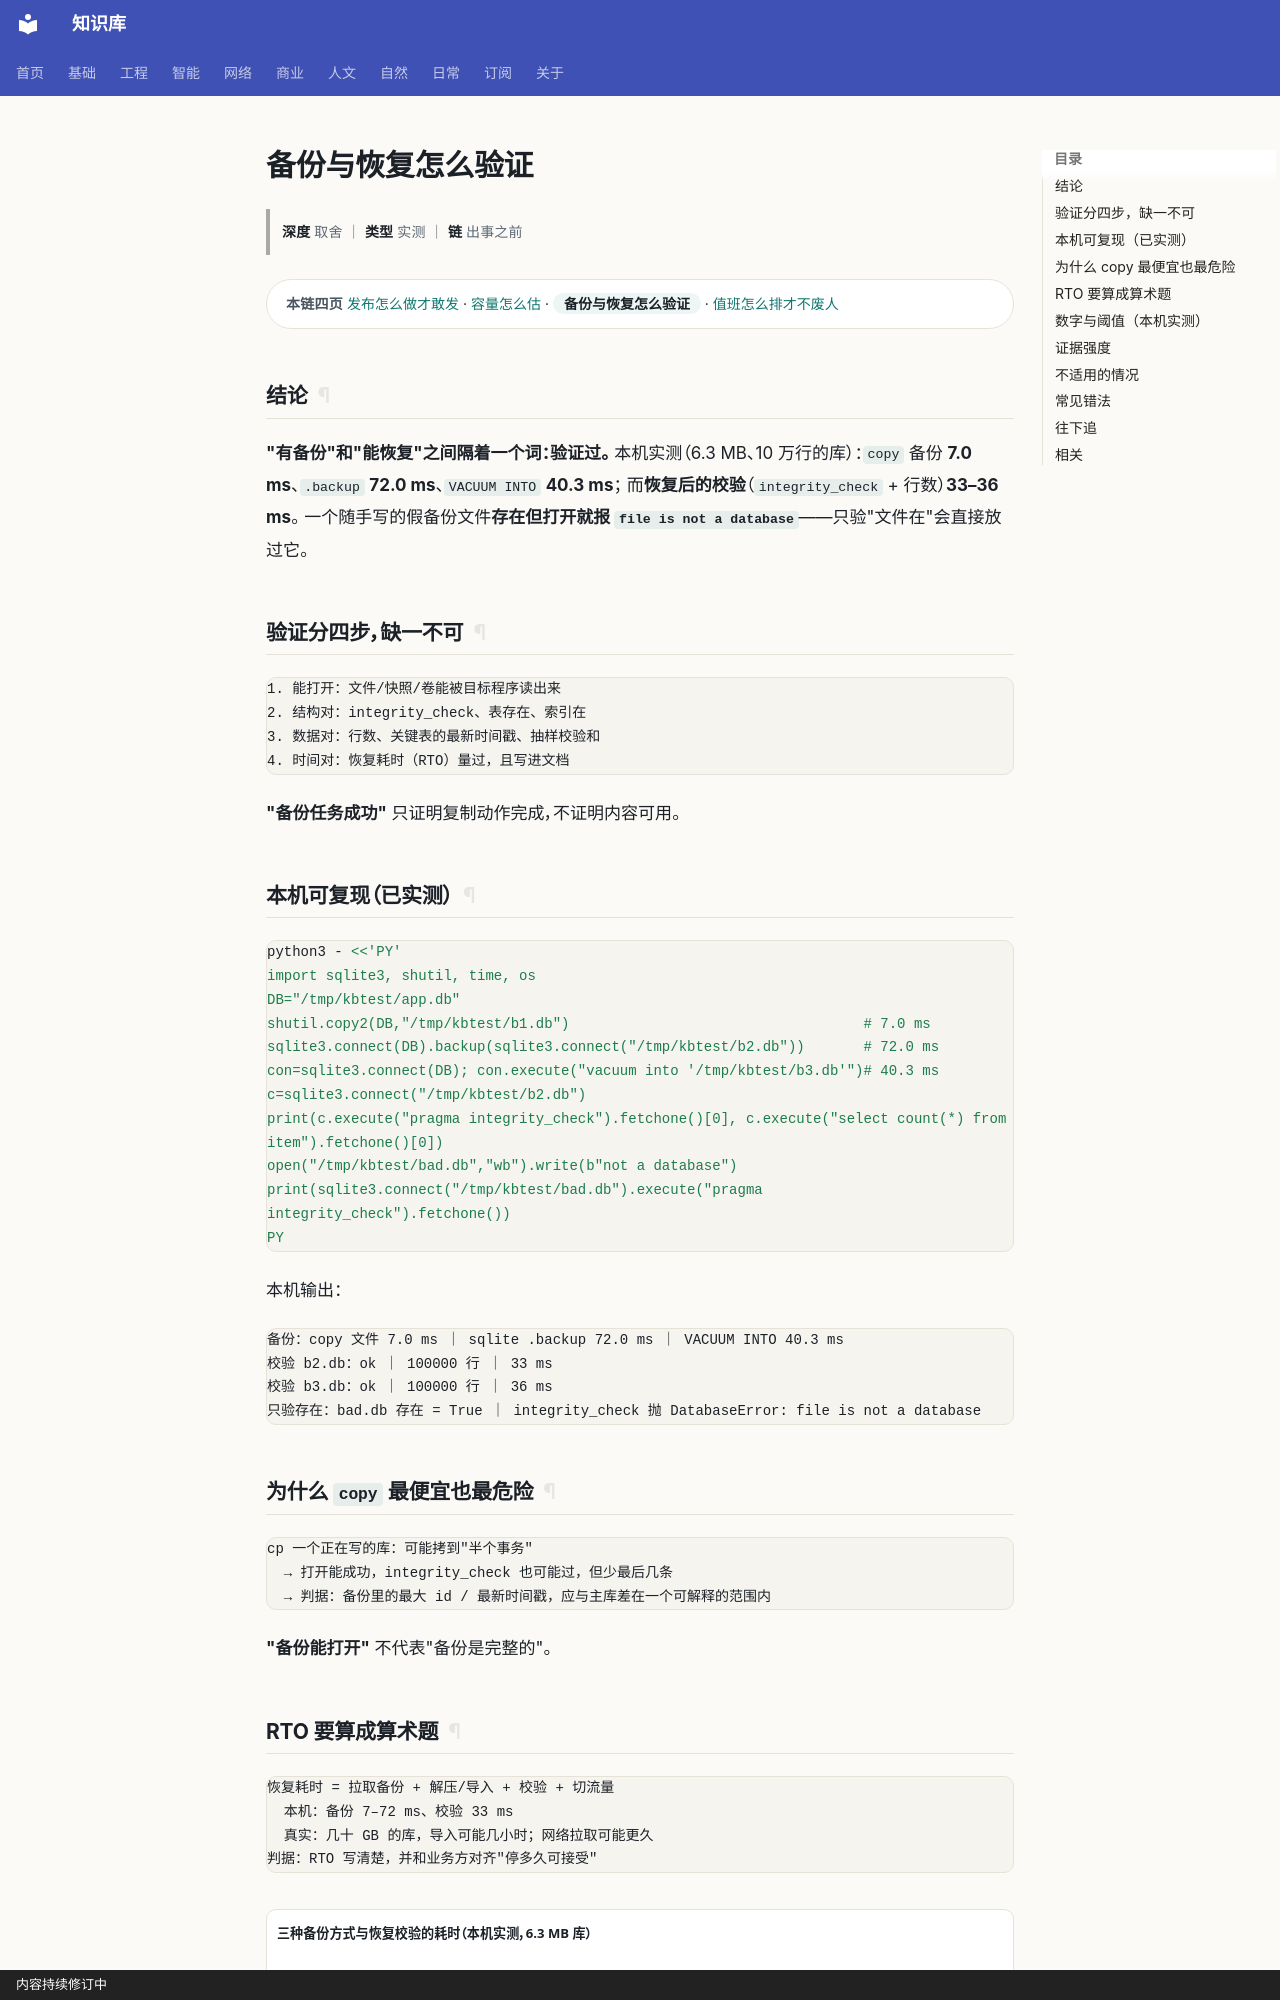

repository: gh503/kb · page: 工程/运维/备份与恢复怎么验证/index.html · generator: mkdocs · copyright: 内容持续修订中

# 备份与恢复怎么验证

> **深度** 取舍 ｜ **类型** 实测 ｜ **链** 出事之前

<div class="kb-chain" markdown>
<span class="kb-chain__label">本链四页</span> [发布怎么做才敢发](发布怎么做才敢发.md) · [容量怎么估](容量怎么估.md) · <span class="kb-chain__now">备份与恢复怎么验证</span> · [值班怎么排才不废人](值班怎么排才不废人.md)
</div>

## 结论

**"有备份"和"能恢复"之间隔着一个词：验证过。**
本机实测（6.3 MB、10 万行的库）：`copy` 备份 **7.0 ms**、`.backup` **72.0 ms**、`VACUUM INTO` **40.3 ms**；
而**恢复后的校验**（`integrity_check` + 行数）**33–36 ms**。
一个随手写的假备份文件**存在但打开就报 `file is not a database`**——只验"文件在"会直接放过它。

## 验证分四步，缺一不可

```text
1. 能打开：文件/快照/卷能被目标程序读出来
2. 结构对：integrity_check、表存在、索引在
3. 数据对：行数、关键表的最新时间戳、抽样校验和
4. 时间对：恢复耗时（RTO）量过，且写进文档
```

**"备份任务成功"** 只证明复制动作完成，不证明内容可用。

## 本机可复现（已实测）

```bash
python3 - <<'PY'
import sqlite3, shutil, time, os
DB="/tmp/kbtest/app.db"
shutil.copy2(DB,"/tmp/kbtest/b1.db")                                   # 7.0 ms
sqlite3.connect(DB).backup(sqlite3.connect("/tmp/kbtest/b2.db"))       # 72.0 ms
con=sqlite3.connect(DB); con.execute("vacuum into '/tmp/kbtest/b3.db'")# 40.3 ms
c=sqlite3.connect("/tmp/kbtest/b2.db")
print(c.execute("pragma integrity_check").fetchone()[0], c.execute("select count(*) from item").fetchone()[0])
open("/tmp/kbtest/bad.db","wb").write(b"not a database")
print(sqlite3.connect("/tmp/kbtest/bad.db").execute("pragma integrity_check").fetchone())
PY
```

本机输出：

```text
备份：copy 文件 7.0 ms ｜ sqlite .backup 72.0 ms ｜ VACUUM INTO 40.3 ms
校验 b2.db：ok ｜ 100000 行 ｜ 33 ms
校验 b3.db：ok ｜ 100000 行 ｜ 36 ms
只验存在：bad.db 存在 = True ｜ integrity_check 抛 DatabaseError: file is not a database
```

## 为什么 `copy` 最便宜也最危险

```text
cp 一个正在写的库：可能拷到"半个事务"
  → 打开能成功，integrity_check 也可能过，但少最后几条
  → 判据：备份里的最大 id / 最新时间戳，应与主库差在一个可解释的范围内
```

**"备份能打开"** 不代表"备份是完整的"。
